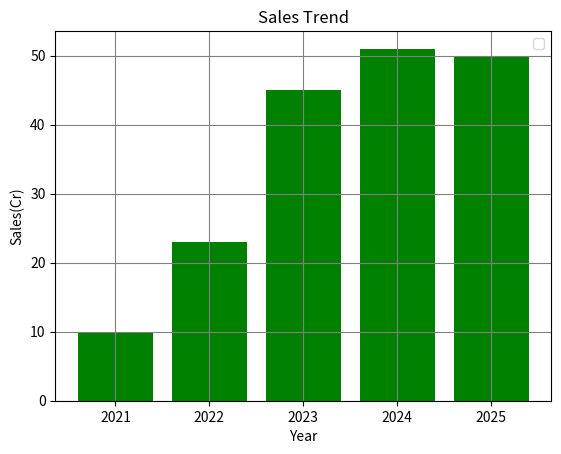

Source code (Python): (Note: this script raises an exception after producing the figure.)
import matplotlib.pyplot as plt
x = ["2021","2022","2023","2024","2025"]
y = [10,23,45,51,50]
plt.bar(x,y,color="green")
plt.title("Sales Trend")
plt.xlabel("Year")
plt.ylabel("Sales(Cr)")
plt.legend()
plt.grid(True,color="grey")
plt.savefig("./part7/report.jpg")
plt.show()